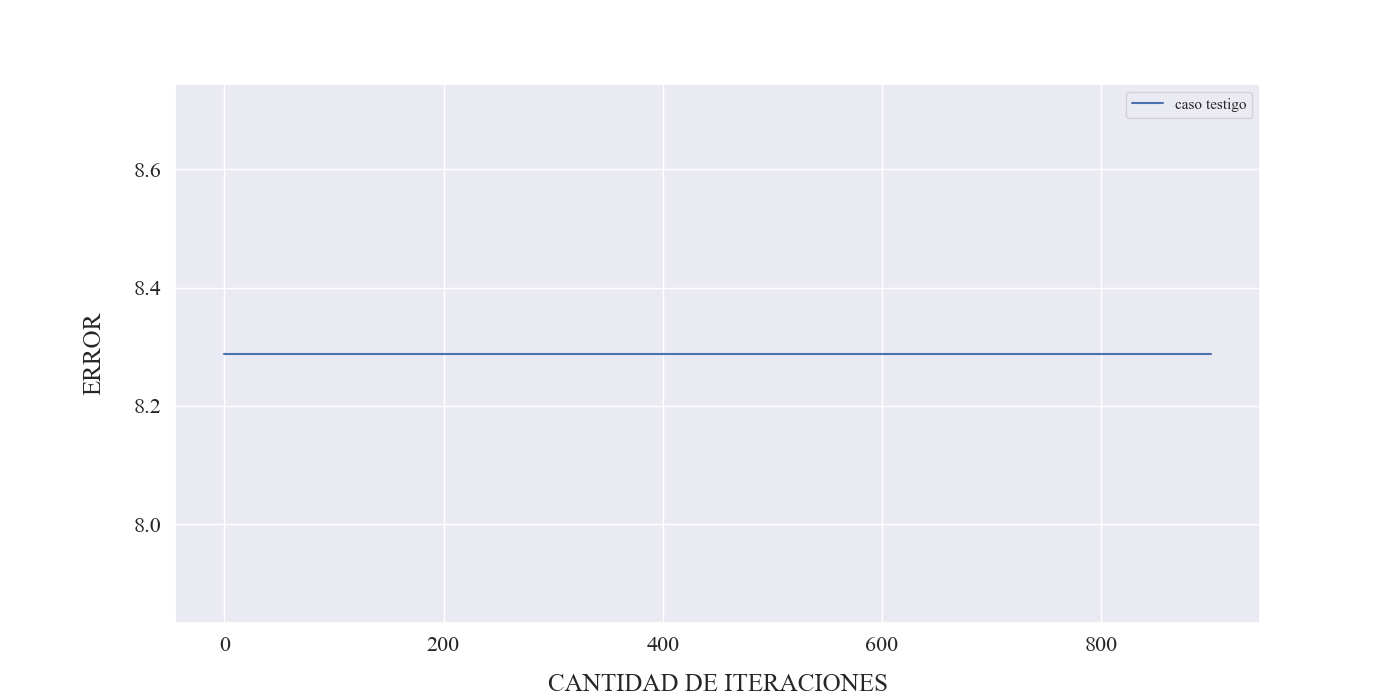

The file beside this chart, header and first rows:
iter, error_autovalor, error_n2_autovectores
0, 8.289, 1.573
100, 8.289, 1.573
200, 8.289, 1.573
300, 8.289, 1.573
400, 8.289, 1.573
500, 8.289, 1.573
600, 8.289, 1.573
700, 8.289, 1.573
800, 8.289, 1.573
900, 8.289, 1.573
